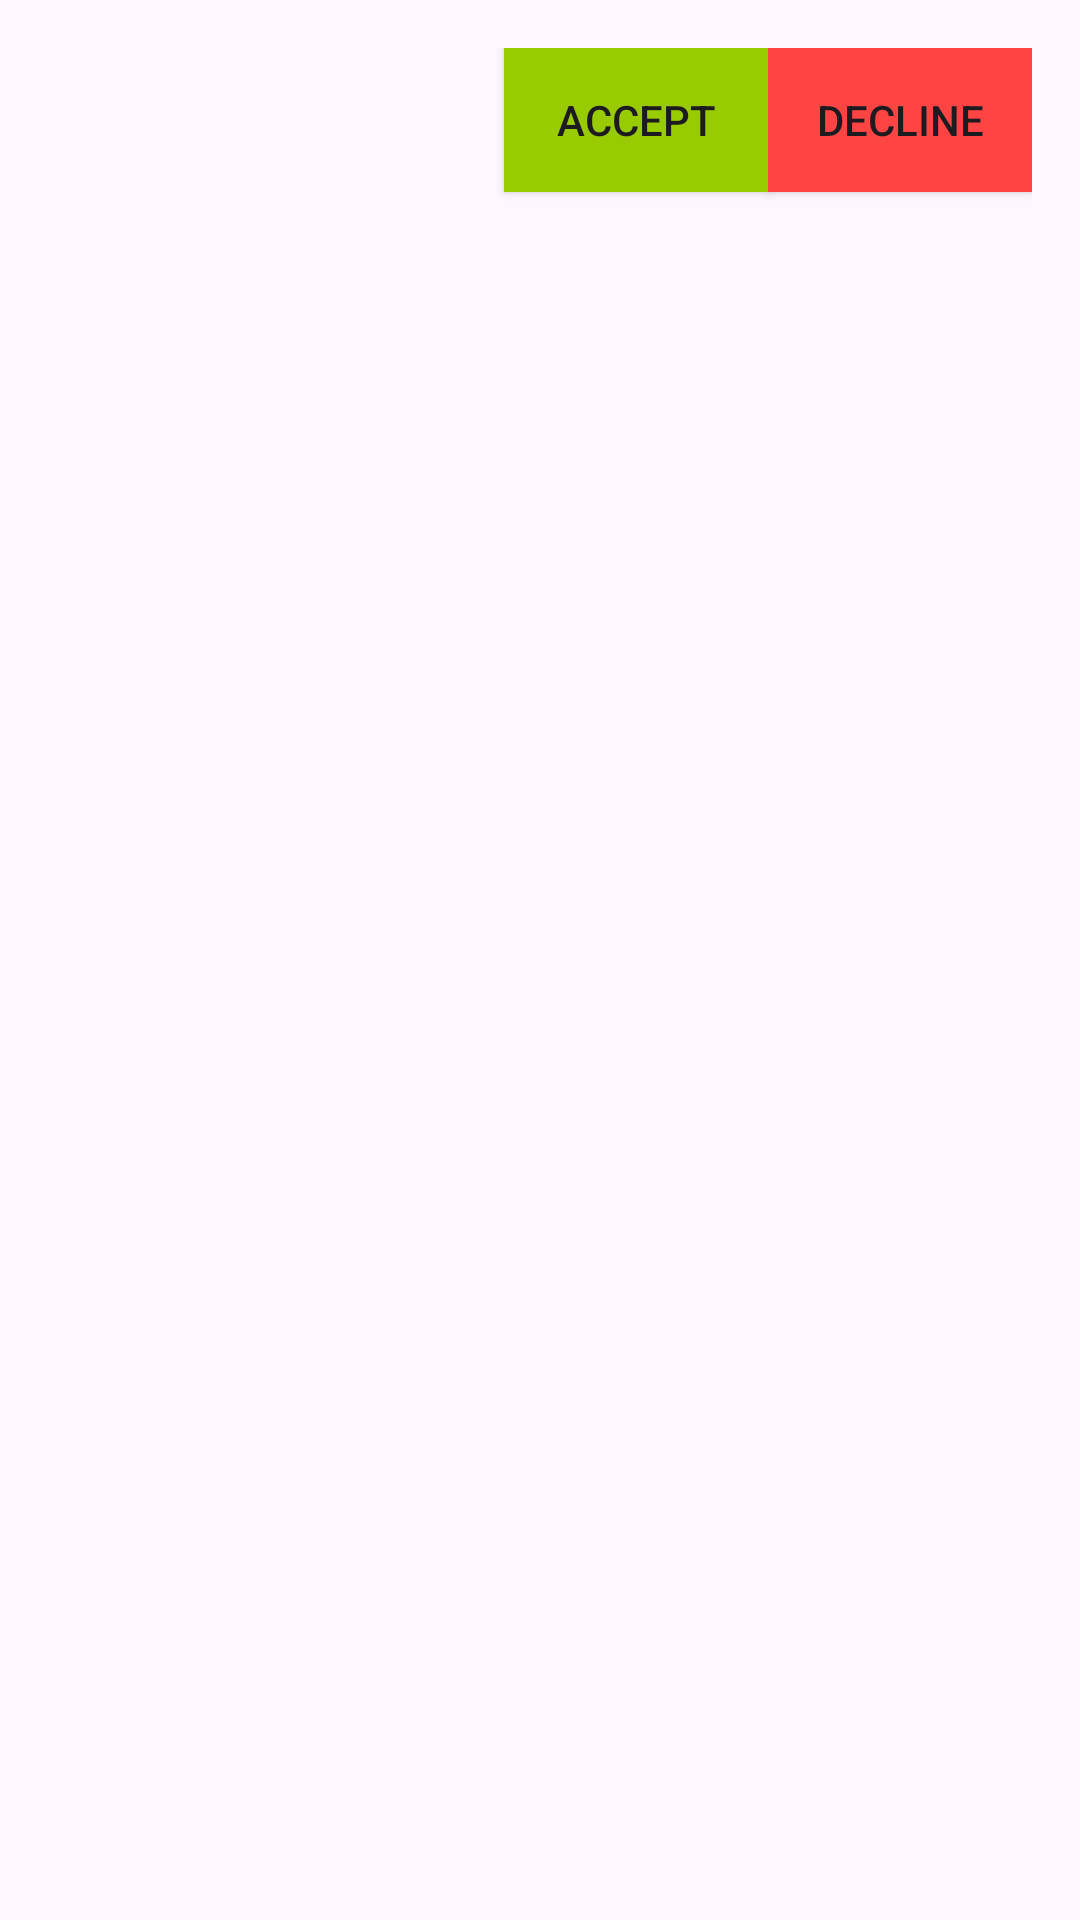

The Android layout XML behind this screen, and the referenced resources:
<!-- AndroidManifest.xml: application theme Theme.SharedCalendar -->
<!-- res/layout/friend_request_item.xml -->
<LinearLayout
    xmlns:android="http://schemas.android.com/apk/res/android"
    android:layout_width="match_parent"
    android:layout_height="wrap_content"
    android:orientation="horizontal"
    android:padding="16dp">

    <TextView
        android:id="@+id/senderUidTextView"
        android:layout_width="0dp"
        android:layout_height="wrap_content"
        android:layout_weight="1"
        android:textSize="16sp"
        android:textStyle="bold"
        android:textColor="@android:color/black"
        android:layout_gravity="center_vertical"
        android:layout_marginEnd="8dp"/>

    <Button
        android:id="@+id/acceptButton"
        android:layout_width="wrap_content"
        android:layout_height="wrap_content"
        android:text="Accept"
        android:background="@android:color/holo_green_light"/>

    <Button
        android:id="@+id/declineButton"
        android:layout_width="wrap_content"
        android:layout_height="wrap_content"
        android:text="Decline"
        android:background="@android:color/holo_red_light"/>
</LinearLayout>
<!-- resources referenced by this layout -->
<resources>
  <style name="Theme.SharedCalendar" parent="Base.Theme.SharedCalendar" />
  <style name="Base.Theme.SharedCalendar" parent="Theme.Material3.DayNight.NoActionBar">
          
          
      </style>
</resources>
